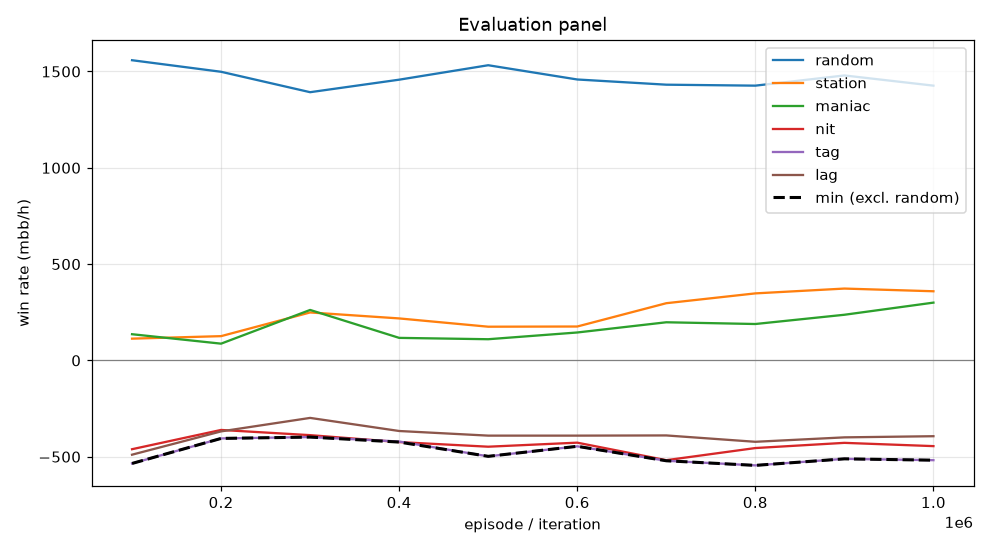

The table this chart was drawn from, first rows:
episode, min, mean, random_mean, random_se, station_mean, station_se, maniac_mean, maniac_se, nit_mean, nit_se, tag_mean, tag_se, lag_mean, lag_se, act_call, act_raise, act_fold, act_check
99999, -535.0, -247.3, 1558, 104.5, 113.0, 33.67, 136.0, 34.89, -461.0, 107.2, -535.0, 93.49, -489.5, 80.8, 0.5085, 0.4383, 0.0009971, 0.05212
199999, -405.0, -184.3, 1498, 101.3, 126.0, 31.97, 87.0, 22.42, -361.0, 105, -405.0, 91.31, -368.5, 81.16, 0.5438, 0.4142, 0.0004977, 0.04158
299999, -398.0, -114.7, 1392, 101.3, 249.0, 38.1, 262.0, 35.15, -388.0, 97.81, -398.0, 85.41, -298.5, 75.14, 0.5469, 0.373, 0.001077, 0.07901
399999, -424.0, -175.3, 1458, 94.46, 218.0, 33.18, 117.0, 25.79, -424.0, 97.32, -421.0, 83.47, -366.5, 71.49, 0.5587, 0.3664, 0.0001795, 0.07478
499999, -498.0, -210.3, 1532, 92.54, 175.0, 30.46, 110.0, 26.37, -448.0, 97.49, -498.0, 84.12, -390.5, 73.94, 0.5609, 0.3706, 0.0003598, 0.06818
599999, -446.0, -188.5, 1458, 93.23, 176.0, 26.22, 145.0, 27.36, -427.0, 96.49, -446.0, 80.74, -390.5, 70.77, 0.5675, 0.356, 0.0, 0.07657
699999, -521.0, -186.7, 1432, 89.55, 297.0, 39.03, 198.0, 29.28, -518.0, 89.58, -521.0, 74.51, -389.5, 67.54, 0.5619, 0.3227, 0.0001337, 0.1153
799999, -545.0, -177.1, 1426, 86.31, 348.0, 39.28, 189.0, 29.28, -455.0, 86.45, -545.0, 71.57, -422.5, 60.92, 0.5663, 0.2951, 8.881783462119193e-05, 0.1385
899999, -511.0, -145.7, 1480, 89.58, 373.0, 41.09, 237.0, 31.31, -428.0, 89.37, -511.0, 73.89, -399.5, 67.76, 0.5412, 0.3394, 0.0, 0.1194
999999, -518.0, -139.5, 1426, 91.22, 359.0, 41.48, 300.0, 32.25, -445.0, 90.61, -518.0, 78.79, -393.5, 69.88, 0.5412, 0.3419, 0.0001336, 0.1167
